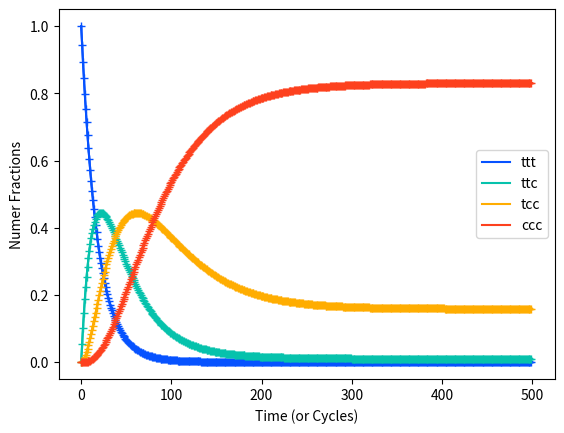

This chart was generated by the following Python code:
import math
import numpy as np
import matplotlib.pyplot as plt
from scipy.integrate import odeint

#a = 0.05 # k_tc
#b = 0.05 # k_ct



# definition of 

#pct = 0.0012
#ptc = 15.6666666667  * pct

pct =  0.0012 #/1000
ptc =  0.0188 #/1000


#ptc =  0.01 #0.188/1000
#pct =  0.3

# steady-state solution (binomial distribution)

ttt, ttc, tcc, ccc = 1 * pct**3 / (pct+ptc)**3 , 3* pct**2 * ptc / (pct+ptc)**3, 3* pct * ptc**2 / (pct+ptc)**3, 1*ptc**3 / (pct+ptc)**3

print(ttt,ttc,tcc,ccc)



# numerical solution of linear ODE system


#a = ptc/108*2 #1.88/108*2 # k_tc
#b = pct/108*2 #a / (5.3) #0.12/108*2 # k_ct

a = ptc #/100
b = pct #/100

#N = 1.08 # N azo

a1 = ptc*3 
a2 = ptc*2 
a3 = ptc

b1 = pct
b2 = pct*2 
b3 = pct*3 




#def dydt(P, t):
#    coeff_matrix = ()
#    return 

def dx_dt(x, t):
    #return [-a*x[0] + b*x[1],   a*x[0] - (a+b)*x[1] + b * x[2], a*x[1] - (a+b)*x[2] + b * x[3], a *x[2] - b * x[3]]
    #return [-a*x[0] + b*x[1],  a*x[0] - (a+b)*x[1] + b * x[2], a*x[1] - (a+b)*x[2] + b * x[3], a *x[2] - b * x[3]]
    #return [-3*a*x[0] + b*x[1],  2*a*x[0] - (a+b)*x[1] + b * x[2], a*x[1] - (a+b)*x[2] + b * x[3], a *x[2] - b * x[3]]
    #return [-a1*x[0] + b1*x[1],  a1*x[0] - (a2+b1)*x[1] + b2 * x[2], a2*x[1] - (a3+b2)*x[2] + b3 * x[3], a3 *x[2] - b3 * x[3]]
    return [-3*a*x[0] + b*x[1],  3*a*x[0] - (2*a+b)*x[1] + 2*b * x[2], 2*a*x[1] - (a+2*b)*x[2] + 3*b*x[3], a*x[2] - 3*b*x[3]]


ts = np.linspace(0, 500, 5000)

x0 = [1.0, 0.0, 0.0, 0.0]
#x0 = [0.930, 0.07, 0.0, 0.0]
#x0 = [0.00, 0.01, 0.16, 0.83]

xs = odeint(dx_dt, x0, ts)
x_ttt = xs[:,0]
x_ttc = xs[:,1]
x_tcc = xs[:,2]
x_ccc = xs[:,3]





#predators = Ps[:,1]


#prey = Ps[:,0]
#predators = Ps[:,1]


#Ps = odeint(dP_dt, P0, ts)
#prey = Ps[:,0]
#predators = Ps[:,1]

#a,b,c,d = 1,1,1,1

#def dP_dt(P, t):
#    return [P[0]*(a - b*P[1]), -P[1]*(c - d*P[0])]

#ts = np.linspace(0, 12, 100)
#P0 = [1.5, 1.0]
#Ps = odeint(dP_dt, P0, ts)
#prey = Ps[:,0]
#predators = Ps[:,1]

print(x_ttt[-1], x_ttc[-1], x_tcc[-1], x_ccc[-1])
print(x_ttt[-1]+ x_ttc[-1]+x_tcc[-1]+x_ccc[-1])

plt.plot(ts, x_ttt,  label="ttt", c = "xkcd:electric blue")
plt.plot(ts, x_ttc, label="ttc", c="xkcd:turquoise")
plt.plot(ts, x_tcc,  label="tcc", c = "xkcd:orange yellow")
plt.plot(ts, x_ccc,  label="ccc", c = "xkcd:orange red")
plt.xlabel("Time (or Cycles)")
plt.ylabel("Numer Fractions")
plt.legend();
#plt.show()




# EXACT SOLUTION


def frac_ttt(t, a, b):
    return a**3 / (a+b)**3 * ((b**3)/(a**3) + 3*(b**2)/(a**2) * np.exp(-1.*(a+b)*t) + 3*b/a * np.exp(-2.*(a+b)*t)  + np.exp(-3.*(a+b)*t))

def frac_ttc(t, a, b):
    return a**3 / (a+b)**3 * ( 3*(b**2)/(a**2) + 3*(2*a*b - b**2)/(a**2) * np.exp(-1.*(a+b)*t) + 3*(a-2*b)/a* np.exp(-2.*(a+b)*t)  - 3 * np.exp(-3.*(a+b)*t))


def frac_tcc(t, a, b):
    return a**3 / (a+b)**3 * (3*b/a + 3*(a-2*b)/a * np.exp(-1.*(a+b)*t) + 3*(b-2*a)/a * np.exp(-2.*(a+b)*t)  + 3 * np.exp(-3.*(a+b)*t))


def frac_ccc(t, a, b):
    return a**3 / (a+b)**3 * (1  - 3 * np.exp(-1.*(a+b)*t) + 3 * np.exp(-2.*(a+b)*t) - 1 * np.exp(-3.*(a+b)*t))



ttt_vec = np.zeros(500)
ttc_vec = np.zeros(500)
tcc_vec = np.zeros(500)
ccc_vec = np.zeros(500)
print(ttt_vec)




for t in range(0,500):
    ttt_vec[t] = frac_ttt(t, a, b)
    ttc_vec[t] = frac_ttc(t, a, b)
    tcc_vec[t] = frac_tcc(t, a, b)
    ccc_vec[t] = frac_ccc(t, a, b)


T = np.arange(0,500)


plt.plot(T, ttt_vec,  label="ttt (exact)",  marker="+", c = "xkcd:electric blue")
plt.plot(T, ttc_vec,  label="ttc (exact)",  marker="+", c = "xkcd:turquoise")
plt.plot(T, tcc_vec,  label="tcc (exact)",  marker="+", c = "xkcd:orange yellow")
plt.plot(T, ccc_vec,  label="ccc (exact)",  marker="+", c = "xkcd:orange red")

plt.show()

exit()

##### exact solution

def x_s(C, A, t):
    c0, c1, c2, c3 = C
    print("coeffs:")
    print(c0, c1, c2, c3)
    print(A[:,0])
    evec0 = A[:,0] #np.array([])
    evec1 = A[:,1]
    evec2 = A[:,2]
    evec3 = A[:,3]
    
    eval0 = 0
    eval1 = -a-b
    eval2 = -3*(a+b)
    eval3 = -2*(a+b)

    sol = c0 * np.exp(eval0*t) * evec0 + c1 * np.exp(eval1*t) * evec1 + c2 * np.exp(eval2*t) * evec2 + c3 * np.exp(eval3*t) * evec3
    #print("solution")
    #print(sol)
    return sol


#a = np.array([[1, 2], [3, 5]])
A = np.array([[b**3/a**3, -b**2/a**2, -1, b/a                 ],
              [3*b**2/a**2, -(2*a*b-b**2)/a**2, 3, -(-a+2*b)/b],
              [3*b/a, -(a-2*b)/a, -3, -(2*a-b)/a                  ],
              [1,1,1,1                                        ]])

#A = np.zeros((4,4))
#
#A[0,0] = b**3/a**3
#A[0,1] = -b**2/a**2
#A[0,2] = -1
#A[0,3] = b/a
#
#A[1,0] = 3*b**2/a**2
#A[1,1] = -(2*a*b-b**2)/a**2
#A[1,2] =  3
#A[1,3] = -(-a+2*b)/b
#
#
#A[1,0] = 3*b/a
#A[1,1] = -(a-2*b)/a
#A[1,2] = -(2*a-b)/a
#A[1,3] = 


#A[1,0] = 
#A[1,1] = 
#A[1,2] = 
#A[1,3] = 



#A = np.array([[b**3/a**3, -b**2/a**2, -1, b/a],
#[3*b**2/a**2, -(2*a*b-b**2)/a**2, 3, -(-a+2*b)/b],
#[3*b/a, -(a-2*b)/a, -(2*a-b)/a],
#[1,1,1,1]])

b = np.array([1, 0, 0, 0])
#A = A.reshape(4,4)
print(A)
print(A.shape)
print(A.size)

print(b)
C = np.linalg.solve(A, b)


print(C)
x_vector = np.zeros((4, 500))
for t in range(0,500):
    x_vector[:,t] = x_s(C, A, t)
   
T = np.arange(0,500)

#print(x_vector)
#plt.plot(T[:], x_vector[0,:])
#plt.plot(T[:], x_vector[1,:])
#plt.plot(T[:], x_vector[2,:])
#plt.plot(T[:], x_vector[3,:])

#plt.show()



